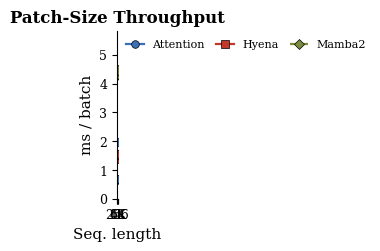

This chart was generated by the following Python code:
"""Plot patch-size / sequence-length throughput results in paper style.

Renders the ms/batch numbers from the H100 patch-size benchmark
(attention vs. hyena vs. mamba_ssm, batch=4, bf16, max-autotune) as a
single small-multiple-style panel matching the figure layout used in
the manuscript (see paper/ figs: bold title, scientific-notation y-axis,
log-spaced sequence-length ticks, circle/square markers).

Usage::

    python scripts/visualize_patch_size_throughput.py \
        --out throughput_benchmark/results/patch_size_step_time.png
"""

from __future__ import annotations

import argparse
from pathlib import Path

import matplotlib
import matplotlib.pyplot as plt
import numpy as np


matplotlib.rcParams["pdf.fonttype"] = 42
matplotlib.rcParams["ps.fonttype"] = 42


# (patch, seq_len, attention, hyena, mamba) — ms / batch, lower is better
DATA = [
    (1, 4096, 1.986, 1.550, 4.478),
    (2, 1024, 0.692, 1.502, 4.333),
    (4, 256, 0.687, 1.552, 4.301),
    (8, 64, 0.649, 1.372, 4.283),
]

SERIES = {
    "Attention": {"idx": 2, "color": "#3B6FB6", "marker": "o"},
    "Hyena": {"idx": 3, "color": "#C0392B", "marker": "s"},
    "Mamba2": {"idx": 4, "color": "#7A8B3C", "marker": "D", "linestyle": "--"},
}


def _format_seq(n: int) -> str:
    if n >= 1000:
        return f"{round(n / 1024)}K" if n >= 1024 else f"{round(n / 1000)}K"
    return str(n)


def make_plot(out_path: Path) -> None:
    plt.rcParams.update(
        {
            "font.family": "serif",
            "font.size": 11,
            "axes.titlesize": 12,
            "axes.titleweight": "bold",
            "axes.labelsize": 11,
            "xtick.labelsize": 9,
            "ytick.labelsize": 9,
            "axes.spines.top": False,
            "axes.spines.right": False,
            "axes.linewidth": 0.8,
            "xtick.major.width": 0.8,
            "ytick.major.width": 0.8,
        }
    )

    fig, ax = plt.subplots(figsize=(2.6, 2.4), constrained_layout=True)

    seq_lens = np.array([row[1] for row in DATA])
    sort_idx = np.argsort(seq_lens)
    x = seq_lens[sort_idx]

    for label, cfg in SERIES.items():
        y = np.array([row[cfg["idx"]] for row in DATA])[sort_idx]
        ax.plot(
            x,
            y,
            color=cfg["color"],
            marker=cfg["marker"],
            linestyle=cfg.get("linestyle", "-"),
            linewidth=1.6,
            markersize=5.5,
            markeredgecolor="black",
            markeredgewidth=0.5,
            label=label,
        )

    ax.set_title("Patch-Size Throughput")
    ax.set_xscale("log")
    ax.set_xticks(x)
    ax.set_xticklabels([_format_seq(s) for s in x])
    ax.minorticks_off()
    ax.set_xlabel("Seq. length")
    ax.set_ylabel("ms / batch")
    ax.grid(True, axis="y", linestyle=":", linewidth=0.5, alpha=0.6)
    ax.set_ylim(bottom=0)

    ax.set_ylim(top=ax.get_ylim()[1] * 1.25)
    ax.legend(
        frameon=False,
        fontsize=8,
        loc="upper left",
        handlelength=1.6,
        borderaxespad=0.4,
        ncol=3,
        columnspacing=1.0,
    )

    out_path.parent.mkdir(parents=True, exist_ok=True)
    fig.savefig(out_path, dpi=300, bbox_inches="tight")
    pdf_path = out_path.with_suffix(".pdf")
    fig.savefig(pdf_path, bbox_inches="tight")
    plt.close(fig)
    print(f"Saved: {out_path}")
    print(f"Saved: {pdf_path}")


def main() -> None:
    parser = argparse.ArgumentParser(description=__doc__)
    parser.add_argument(
        "--out",
        type=Path,
        default=Path("throughput_benchmark/results/patch_size_step_time.png"),
    )
    args = parser.parse_args()
    make_plot(args.out)


if __name__ == "__main__":
    main()
